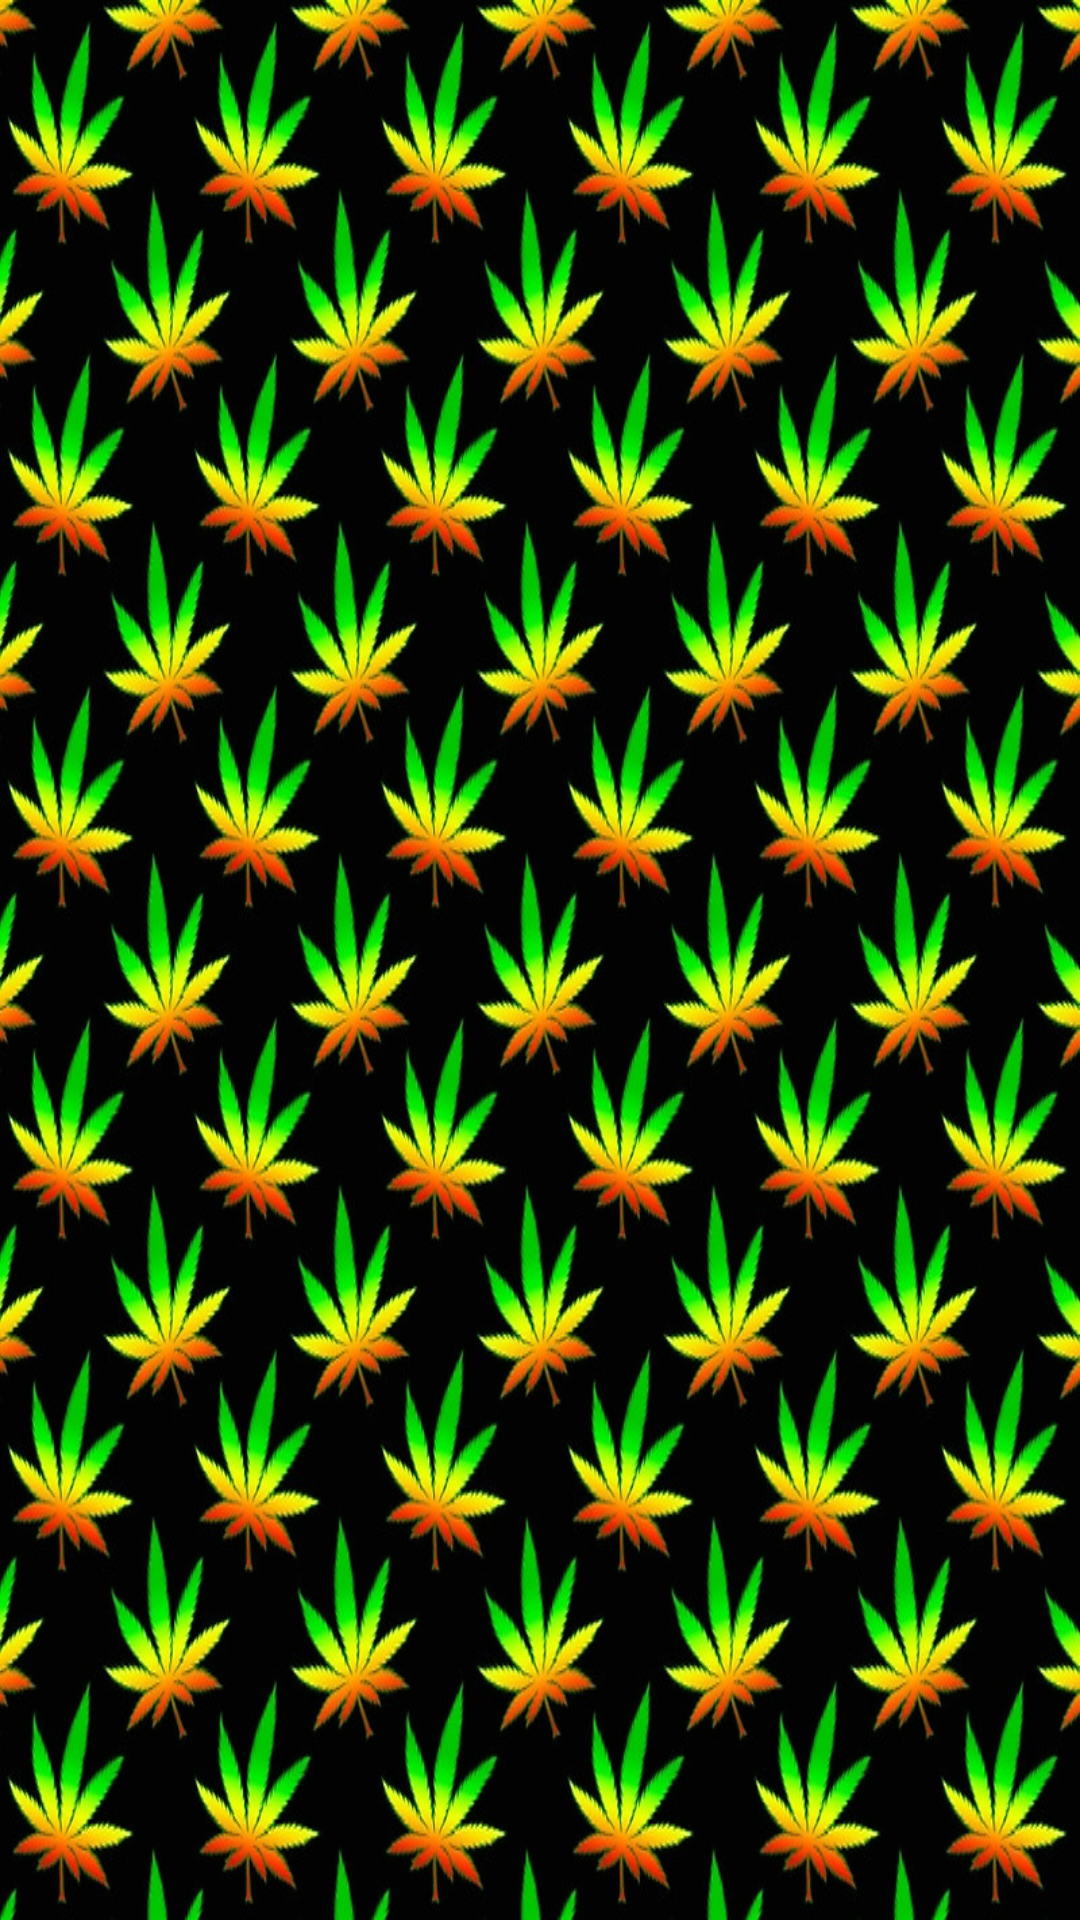

Reconstruct the res/layout file that produces this screen, plus the resources it refers to.
<!-- AndroidManifest.xml: activity theme AppTheme.NoActionBar -->
<!-- res/layout/fragment_main.xml -->
<RelativeLayout xmlns:android="http://schemas.android.com/apk/res/android"
    xmlns:tools="http://schemas.android.com/tools"
    android:layout_width="match_parent"
    android:layout_height="match_parent"
    android:background="@drawable/leaf_bg"
    tools:context="com.boomcity.dankboard.MainActivity$PlaceholderFragment">

    <android.support.v7.widget.RecyclerView
        android:id="@+id/recycler_view"
        android:scrollbars="none"
        android:layout_width="match_parent"
        android:layout_height="match_parent"/>

</RelativeLayout>
<!-- resources referenced by this layout -->
<resources>
  <!-- drawable leaf_bg: jpg bitmap (drawable, 301108 bytes) -->
  <style name="AppTheme.NoActionBar">
          <item name="windowActionBar">false</item>
          <item name="windowNoTitle">true</item>
      </style>
</resources>
